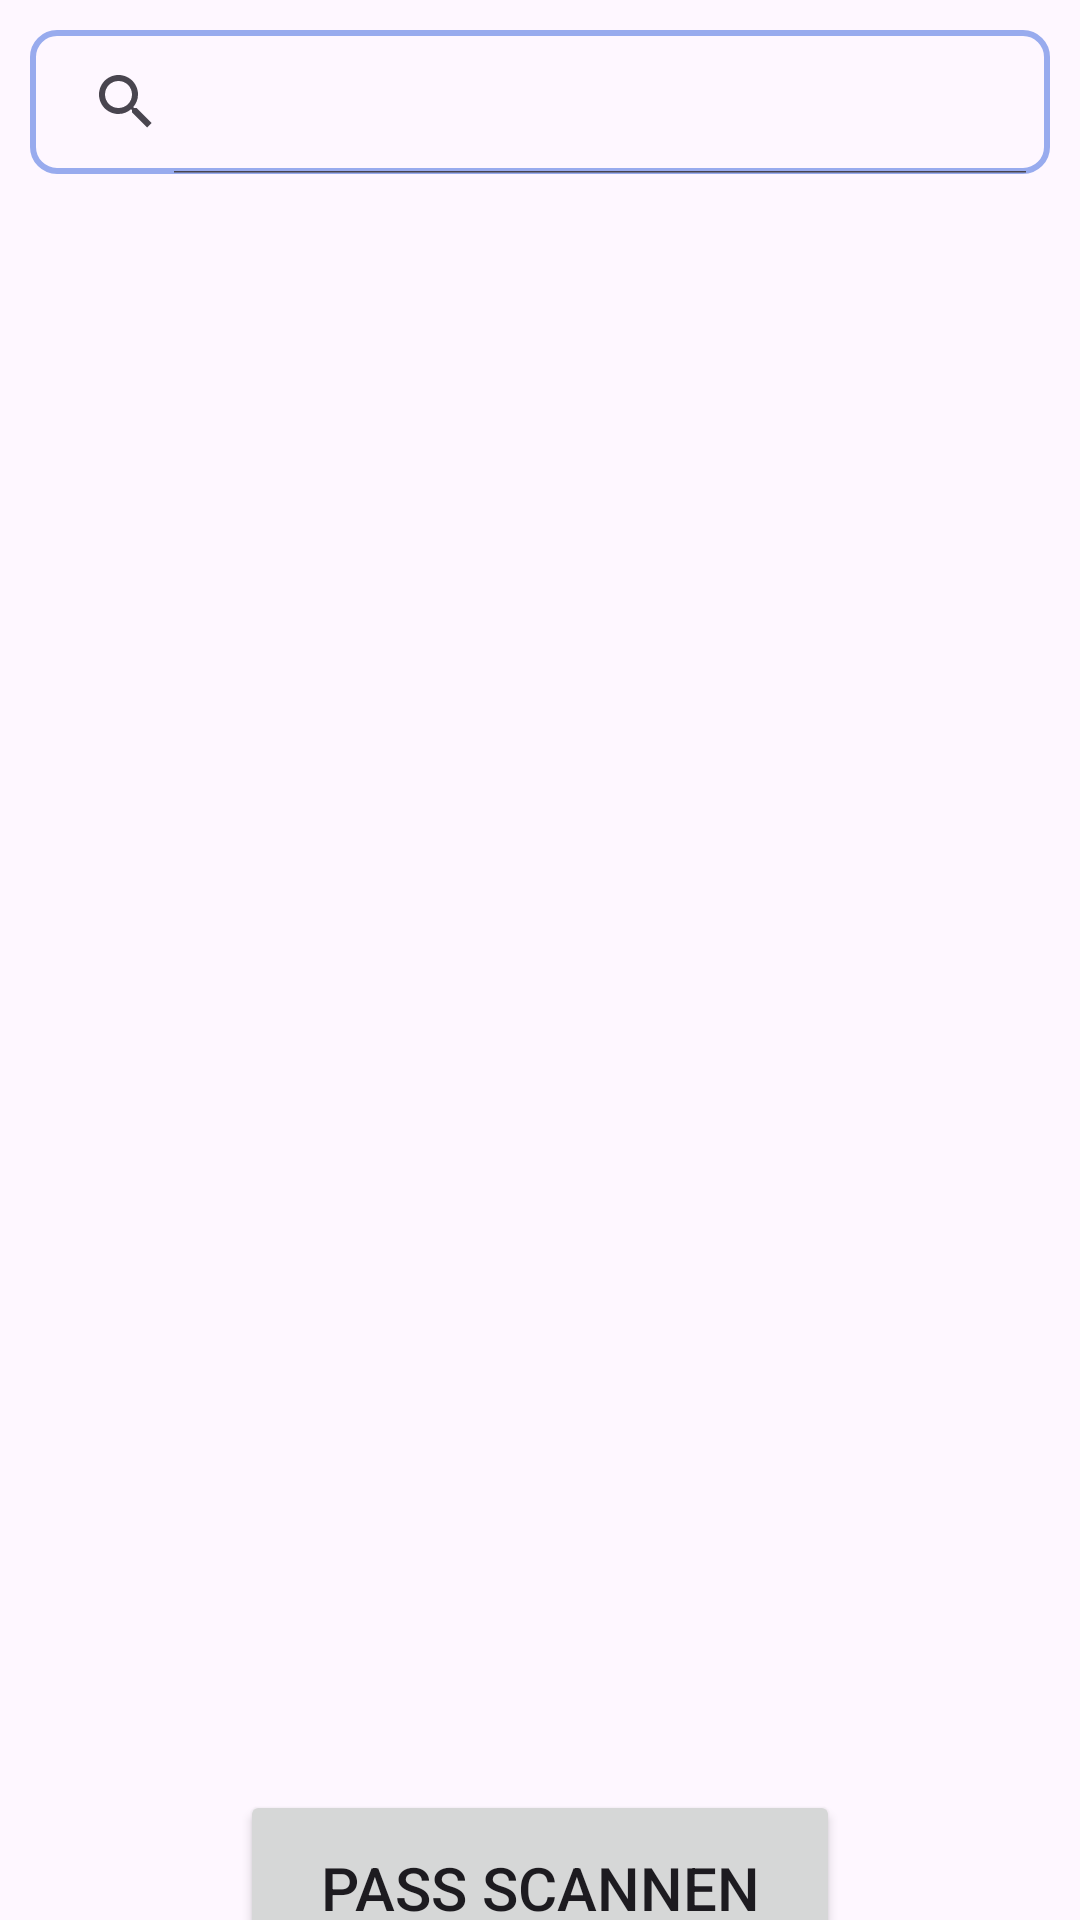

Produce the Android XML layout that renders to this screen, including the resource entries it uses.
<!-- AndroidManifest.xml: application theme Theme.RecyclerView_android -->
<!-- res/layout/activity_main.xml -->
<?xml version="1.0" encoding="utf-8"?>
<LinearLayout xmlns:android="http://schemas.android.com/apk/res/android"
    xmlns:app="http://schemas.android.com/apk/res-auto"
    xmlns:tools="http://schemas.android.com/tools"
    android:id="@+id/main"
    android:layout_width="match_parent"
    android:layout_height="match_parent"
    tools:context=".MainActivity"
    android:orientation="vertical"
    >

    <LinearLayout
        android:layout_width="match_parent"
        android:layout_height="wrap_content"
        android:orientation="horizontal">
        <ImageView
            android:layout_width="wrap_content"
            android:layout_height="match_parent"
            android:src="@drawable/arrow_back"/>
    <androidx.appcompat.widget.SearchView
        android:id="@+id/searchView"
        android:layout_width="match_parent"
        android:layout_gravity="center"
        android:layout_height="wrap_content"
        android:background="@drawable/search_view_backround"
        app:iconifiedByDefault="false"
        android:layout_margin="10dp"/>

    </LinearLayout>

    <androidx.constraintlayout.widget.ConstraintLayout
        android:layout_width="match_parent"
        android:layout_height="match_parent">

        <androidx.recyclerview.widget.RecyclerView
            android:id="@+id/passUpdatenRecyclerView"
            android:layout_width="match_parent"
            android:layout_height="550dp"
            app:layout_constraintEnd_toEndOf="parent"
            app:layout_constraintStart_toStartOf="parent"
            app:layout_constraintTop_toTopOf="parent" />

        <Button
            android:id="@+id/UpdatePassScannenButton"
            android:layout_width="200dp"
            android:layout_height="65dp"
            android:layout_gravity="center"
            android:layout_margin="5dp"
            android:padding="16dp"
            android:text="Pass scannen"
            android:textAlignment="center"
            android:textSize="20sp"
            app:layout_constraintBottom_toBottomOf="parent"
            app:layout_constraintEnd_toEndOf="parent"
            app:layout_constraintStart_toStartOf="parent"
            app:layout_constraintTop_toBottomOf="@+id/passUpdatenRecyclerView" />
    </androidx.constraintlayout.widget.ConstraintLayout>

</LinearLayout>
<!-- resources referenced by this layout -->
<resources>
  <!-- drawable search_view_backround (drawable) -->
  <?xml version="1.0" encoding="utf-8"?>
  <shape xmlns:android="http://schemas.android.com/apk/res/android">
  
      <corners android:radius="8dp"/>
      <stroke android:color="#98ABEE"
          android:width="2dp"/>
  </shape>
  <style name="Theme.RecyclerView_android" parent="Base.Theme.RecyclerView_android" />
  <style name="Base.Theme.RecyclerView_android" parent="Theme.Material3.DayNight.NoActionBar">
          
          
      </style>
</resources>
